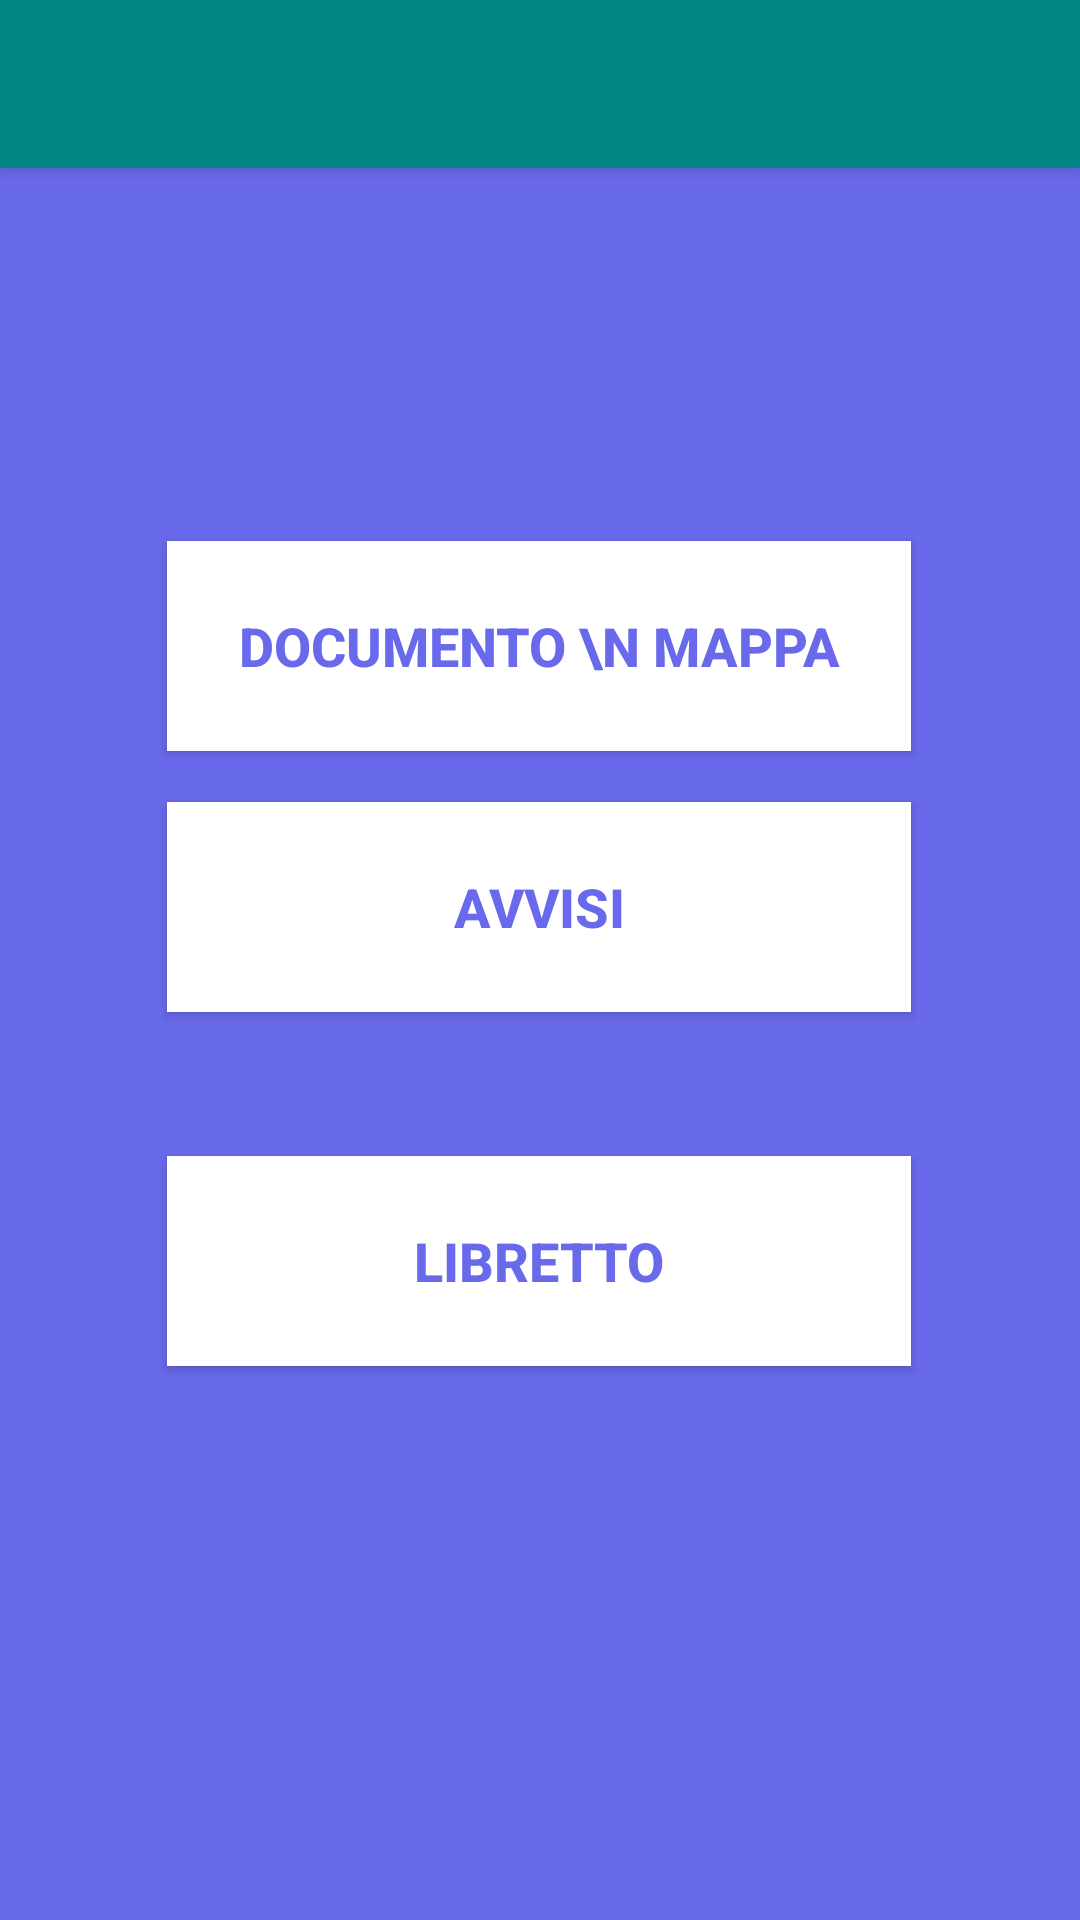

The Android layout XML behind this screen, and the referenced resources:
<!-- AndroidManifest.xml: application theme Theme.AppCompat.NoActionBar -->
<!-- res/layout/activity_scuola.xml -->
<?xml version="1.0" encoding="utf-8"?>
<androidx.constraintlayout.widget.ConstraintLayout xmlns:android="http://schemas.android.com/apk/res/android"
    xmlns:app="http://schemas.android.com/apk/res-auto"
    xmlns:tools="http://schemas.android.com/tools"
    android:layout_width="match_parent"
    android:layout_height="match_parent"
    android:background="#6969EC"
    tools:context=".Activity_Scuola">

    <include
        layout="@layout/toolbar"
        android:id="@+id/toolbar_scuola"
        android:layout_width="match_parent"
        android:layout_height="wrap_content"
        app:layout_constraintEnd_toEndOf="parent"
        app:layout_constraintStart_toEndOf="parent"
        />

    <Button
        android:id="@+id/BDoc_map"
        android:layout_width="248dp"
        android:layout_height="70dp"
        android:layout_marginStart="81dp"
        android:layout_marginTop="155dp"
        android:layout_marginEnd="82dp"
        android:layout_marginBottom="48dp"
        android:background="#ffffff"
        android:textColor="#6969EC"
        android:textSize="18dp"
        android:textStyle="bold"
        android:onClick="goto_Doc_mappa"
        android:text="Documento \n Mappa"
        app:layout_constraintBottom_toTopOf="@+id/Avvisi"
        app:layout_constraintEnd_toEndOf="parent"
        app:layout_constraintStart_toStartOf="parent"
        app:layout_constraintTop_toBottomOf="@+id/toolbar_scuola" />

    <Button
        android:id="@+id/Avvisi"
        android:layout_width="248dp"
        android:layout_height="70dp"
        android:layout_marginStart="81dp"
        android:layout_marginTop="155dp"
        android:layout_marginEnd="82dp"
        android:layout_marginBottom="48dp"
        android:background="#ffffff"
        android:textColor="#6969EC"
        android:textSize="18dp"
        android:textStyle="bold"
        android:onClick="goto_Avvisi"
        android:text="Avvisi"
        app:layout_constraintBottom_toTopOf="@+id/Libretto"
        app:layout_constraintEnd_toEndOf="parent"
        app:layout_constraintStart_toStartOf="parent" />

    <Button
        android:id="@+id/Libretto"
        android:layout_width="248dp"
        android:layout_height="70dp"
        android:layout_marginStart="81dp"
        android:layout_marginEnd="82dp"
        android:background="#ffffff"
        android:textColor="#6969EC"
        android:textSize="18dp"
        android:textStyle="bold"
        android:onClick="goto_Libretto"
        android:text="Libretto"
        app:layout_constraintBottom_toBottomOf="parent"
        app:layout_constraintEnd_toEndOf="parent"
        app:layout_constraintStart_toStartOf="parent"
        app:layout_constraintTop_toTopOf="parent"
        app:layout_constraintVertical_bias="0.676" />






</androidx.constraintlayout.widget.ConstraintLayout>
<!-- res/layout/toolbar.xml (included above) -->
<?xml version="1.0" encoding="utf-8"?>
<androidx.appcompat.widget.Toolbar xmlns:android="http://schemas.android.com/apk/res/android"
    android:layout_width="wrap_content"
    android:layout_height="wrap_content"
    android:background="@color/teal_700"
    android:elevation="4dp"
    >

</androidx.appcompat.widget.Toolbar>
<!-- resources referenced by this layout -->
<resources>

  <!-- not gathered from this repository: default colours our renderer supplied (Android Studio template values) -->
  <color name="teal_700">#FF018786</color>
</resources>
